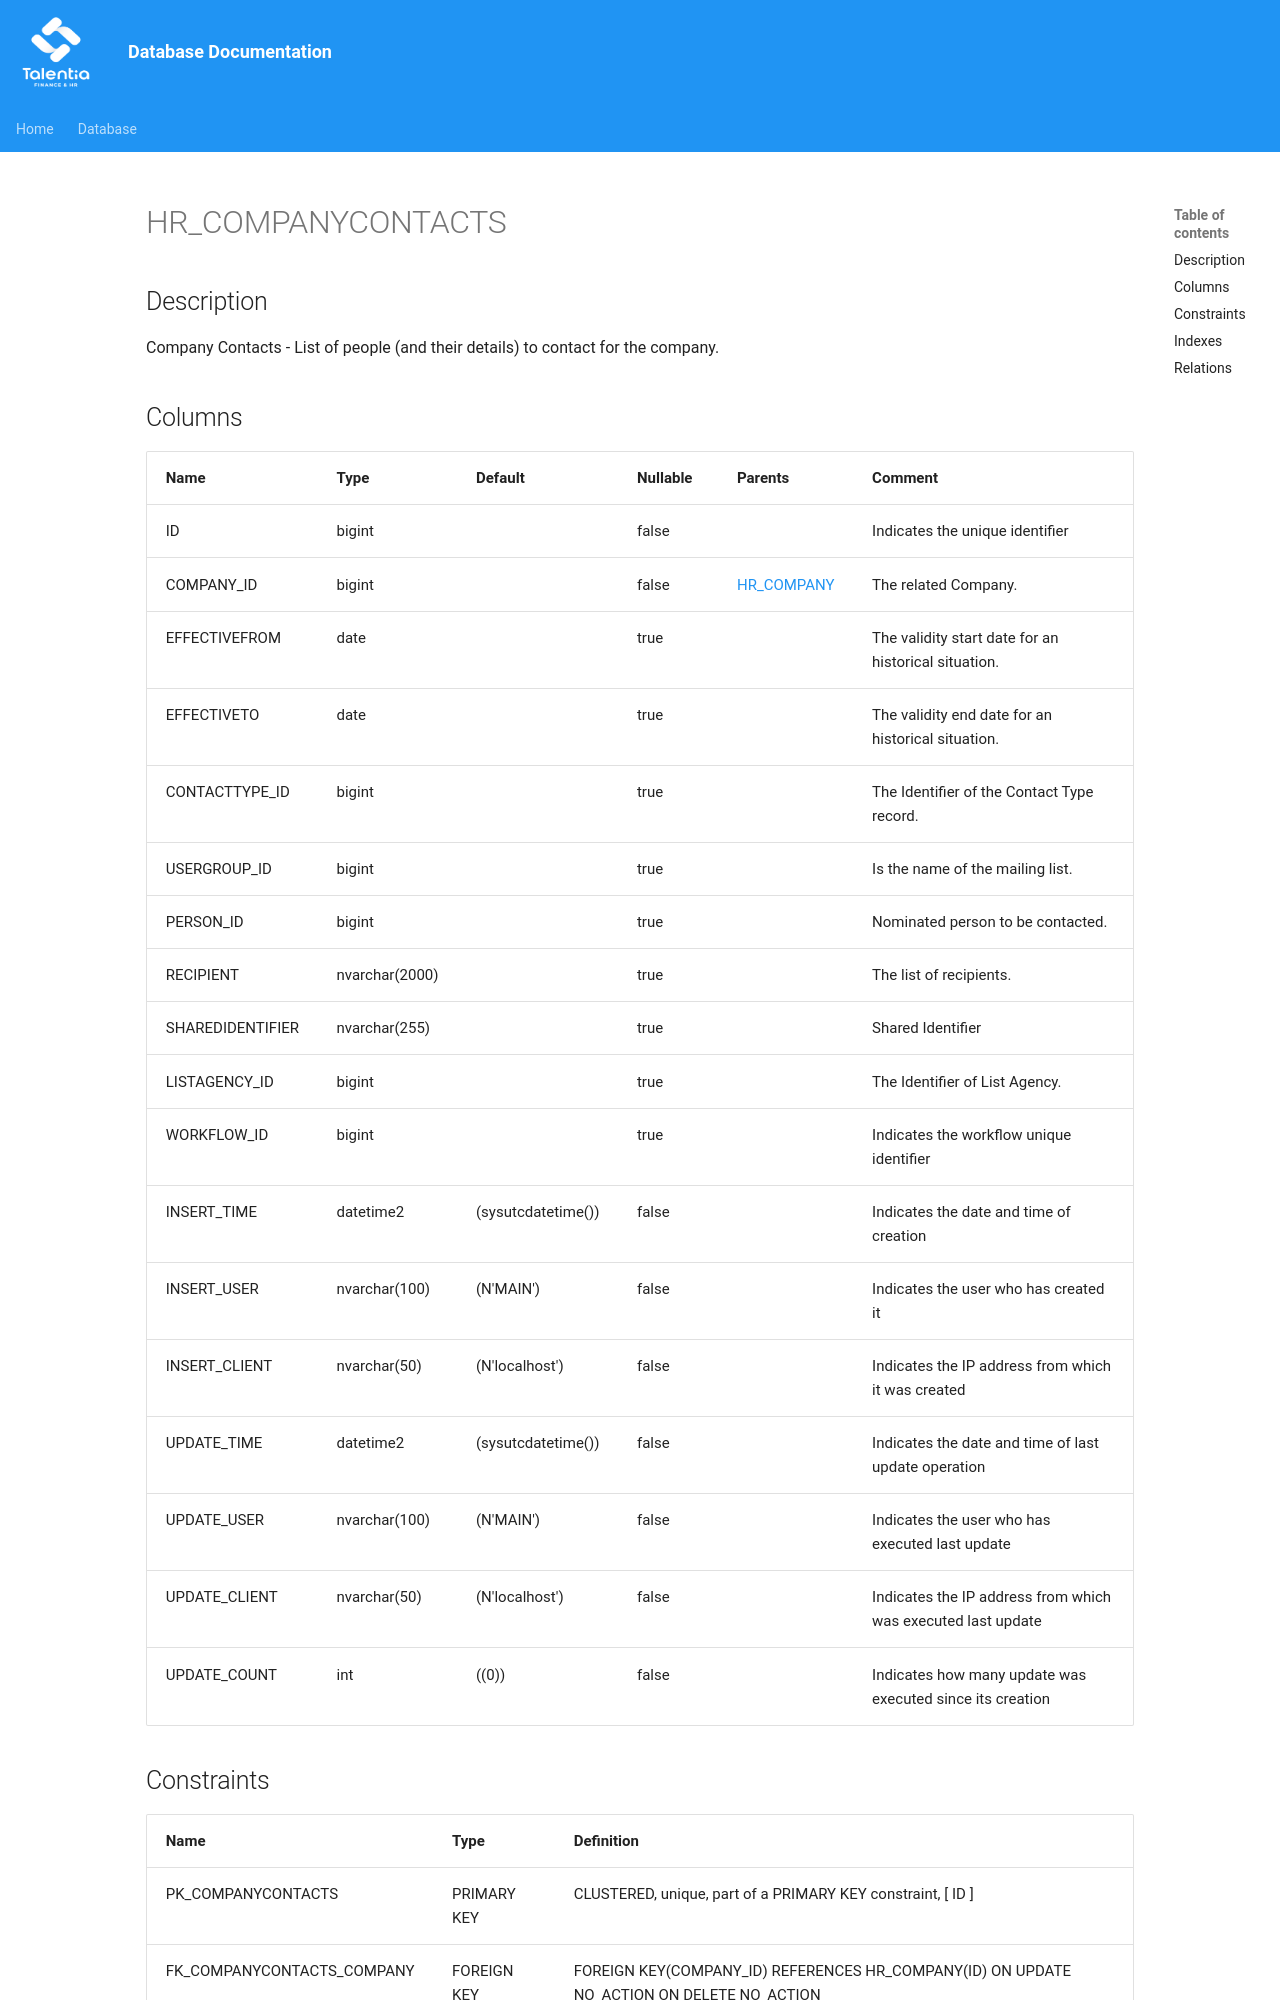

repository: giovanniporcelli/documentazione-db · page: schema/HR_COMPANYCONTACTS/index.html · generator: mkdocs

# HR_COMPANYCONTACTS

## Description

Company Contacts - List of people (and their details) to contact for the company.  


## Columns

| Name | Type | Default | Nullable | Parents | Comment |
| ---- | ---- | ------- | -------- | ------- | ------- |
| ID | bigint |  | false |  | Indicates the unique identifier |
| COMPANY_ID | bigint |  | false | [HR_COMPANY](HR_COMPANY.md) | The related Company. |
| EFFECTIVEFROM | date |  | true |  | The validity start date for an historical situation. |
| EFFECTIVETO | date |  | true |  | The validity end date for an historical situation. |
| CONTACTTYPE_ID | bigint |  | true |  | The Identifier of the Contact Type record. |
| USERGROUP_ID | bigint |  | true |  | Is the name of the mailing list. |
| PERSON_ID | bigint |  | true |  | Nominated person to be contacted. |
| RECIPIENT | nvarchar(2000) |  | true |  | The list of recipients. |
| SHAREDIDENTIFIER | nvarchar(255) |  | true |  | Shared Identifier |
| LISTAGENCY_ID | bigint |  | true |  | The Identifier of List Agency. |
| WORKFLOW_ID | bigint |  | true |  | Indicates the workflow unique identifier |
| INSERT_TIME |
